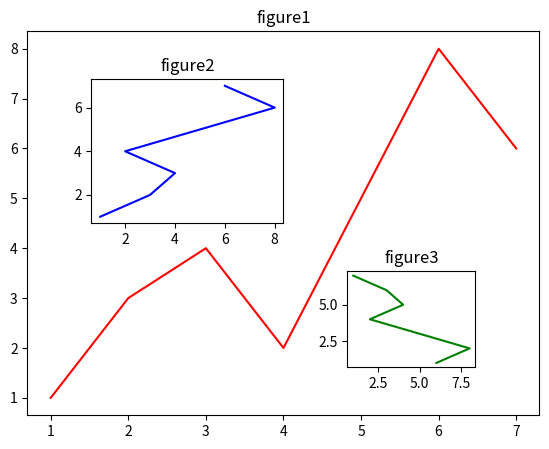

Here is the Python script that generated this plot:
import matplotlib.pyplot as plt
import numpy as np

fig = plt.figure()
x = np.arange(1,8)
y = [1,3,4,2,5,8,6]

left,bottom,width,height = 0.1,0.1,0.8,0.8
ax1 = fig.add_axes([left,bottom,width,height])
ax1.plot(x,y,'r')
ax1.set_title('figure1')

left,bottom,width,height = 0.2,0.5,0.3,0.3
ax2 = fig.add_axes([left,bottom,width,height])
ax2.plot(y,x,'b')
ax2.set_title('figure2')

left,bottom,width,height = 0.6,0.2,0.2,0.2
ax2 = fig.add_axes([left,bottom,width,height])
ax2.plot(y[::-1],x,'g') # y值逆序
ax2.set_title('figure3')

plt.show()